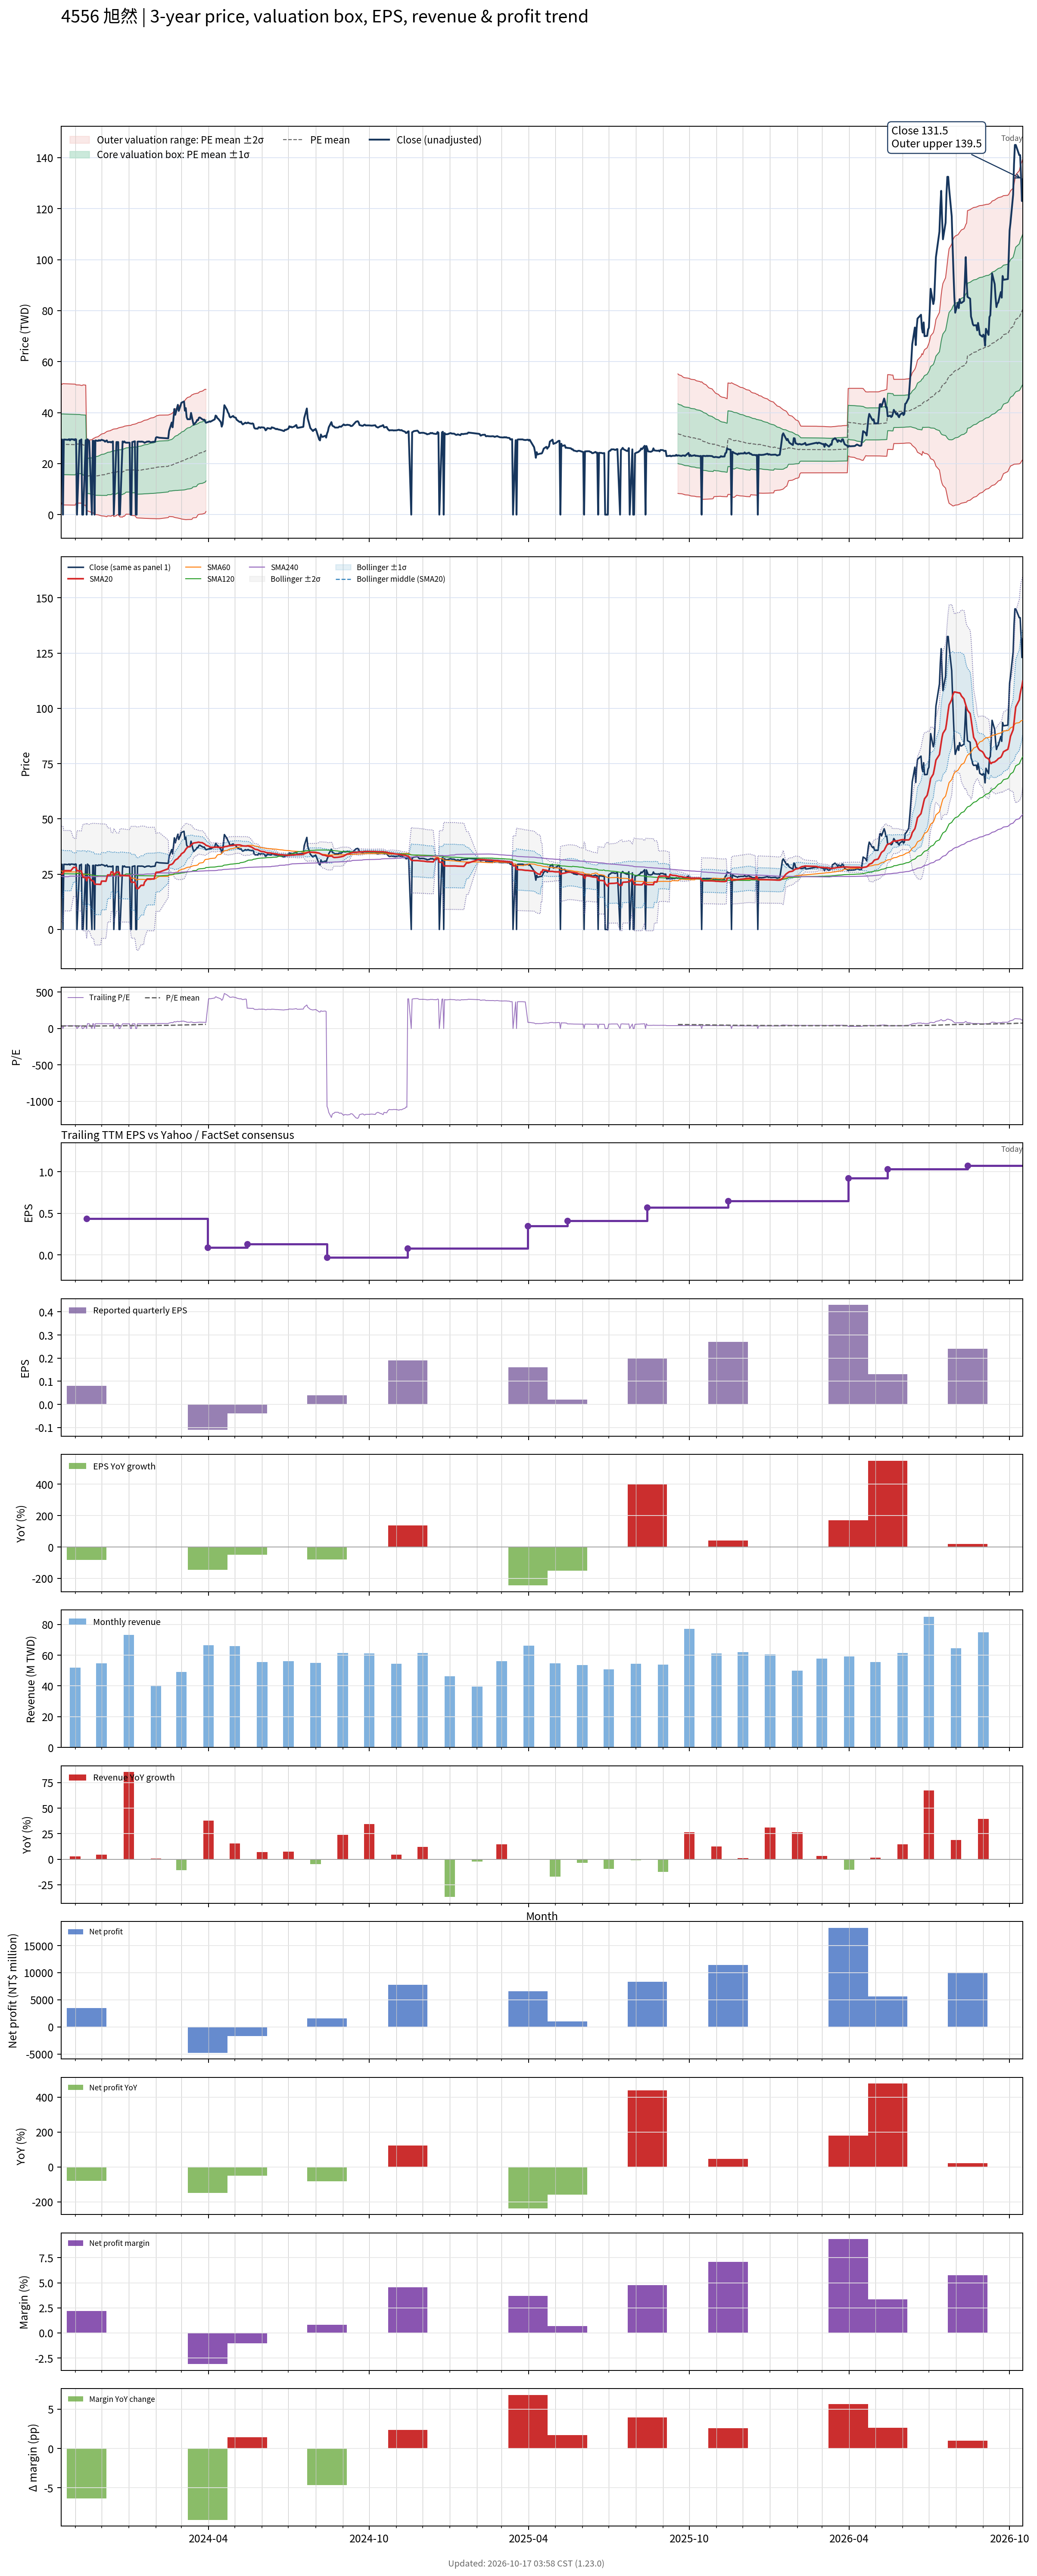

Values plotted in this chart, from the file beside it:
# chart-version: skill-stock-dynamic-val…
date, close, available_date, period_end, eps, ttm_eps, pe, pe_mean, pe_std, price_m2, price_m1, price_mean, price_p1, price_p2, forward_eps, forward_pe, forward_pe_mean, forward_pe_std, forward_price_m2, forward_price_m1, forward_price_mean, forward_price_p1, forward_price_p2, sma20
2023-10-16, 29.46, 2023-08-14, 2023-06-30, 0.2, 0.7822, 37.66, 35.3, 15.21, 3.814, 15.71, 27.61, 39.51, 51.4, , , , , , , , , , 25.1
2023-10-17, 29.46, 2023-08-14, 2023-06-30, 0.2, 0.7822, 37.66, 35.61, 14.86, 4.607, 16.23, 27.85, 39.48, 51.1, , , , , , , , , , 25.11
2023-10-18, 0.000000, 2023-08-14, 2023-06-30, 0.2, 0.7822, 0.000000, 35.28, 15.21, 3.806, 15.7, 27.59, 39.49, 51.38, , , , , , , , , , 25.11
2023-10-19, 29.46, 2023-08-14, 2023-06-30, 0.2, 0.7822, 37.66, 35.26, 15.2, 3.799, 15.69, 27.58, 39.47, 51.36, , , , , , , , , , 26.58
2023-10-20, 29.46, 2023-08-14, 2023-06-30, 0.2, 0.7822, 37.66, 35.24, 15.2, 3.791, 15.68, 27.57, 39.45, 51.34, , , , , , , , , , 26.58
2023-10-23, 29.36, 2023-08-14, 2023-06-30, 0.2, 0.7822, 37.53, 35.22, 15.19, 3.782, 15.66, 27.55, 39.43, 51.31, , , , , , , , , , 26.58
2023-10-24, 29.36, 2023-08-14, 2023-06-30, 0.2, 0.7822, 37.53, 35.2, 15.19, 3.773, 15.65, 27.53, 39.41, 51.29, , , , , , , , , , 26.57
2023-10-25, 29.6, 2023-08-14, 2023-06-30, 0.2, 0.7822, 37.85, 35.18, 15.18, 3.767, 15.64, 27.52, 39.4, 51.27, , , , , , , , , , 26.59
2023-10-26, 29.16, 2023-08-14, 2023-06-30, 0.2, 0.7822, 37.28, 35.16, 15.18, 3.759, 15.63, 27.5, 39.38, 51.25, , , , , , , , , , 26.57
2023-10-27, 29.55, 2023-08-14, 2023-06-30, 0.2, 0.7822, 37.78, 35.15, 15.18, 3.752, 15.62, 27.49, 39.36, 51.23, , , , , , , , , , 26.57
2023-10-30, 29.5, 2023-08-14, 2023-06-30, 0.2, 0.7822, 37.72, 35.13, 15.17, 3.745, 15.61, 27.48, 39.35, 51.21, , , , , , , , , , 28.05
2023-10-31, 29.21, 2023-08-14, 2023-06-30, 0.2, 0.7822, 37.34, 35.11, 15.17, 3.737, 15.6, 27.47, 39.33, 51.19, , , , , , , , , , 28.03
2023-11-01, 29.6, 2023-08-14, 2023-06-30, 0.2, 0.7822, 37.85, 35.1, 15.16, 3.731, 15.59, 27.45, 39.31, 51.17, , , , , , , , , , 28.02
2023-11-02, 29.5, 2023-08-14, 2023-06-30, 0.2, 0.7822, 37.72, 35.41, 14.82, 4.519, 16.11, 27.7, 39.29, 50.88, , , , , , , , , , 28.01
2023-11-03, 0.000000, 2023-08-14, 2023-06-30, 0.2, 0.7822, 0.000000, 35.41, 14.82, 4.519, 16.11, 27.7, 39.29, 50.88, , , , , , , , , , 26.53
2023-11-06, 29.11, 2023-08-14, 2023-06-30, 0.2, 0.7822, 37.22, 35.4, 14.81, 4.511, 16.1, 27.69, 39.27, 50.86, , , , , , , , , , 26.5
2023-11-07, 29.11, 2023-08-14, 2023-06-30, 0.2, 0.7822, 37.22, 35.33, 14.79, 4.502, 16.07, 27.63, 39.2, 50.76, , , , , , , , , , 26.46
2023-11-08, 29.5, 2023-08-14, 2023-06-30, 0.2, 0.7822, 37.72, 35.27, 14.76, 4.493, 16.04, 27.58, 39.13, 50.68, , , , , , , , , , 26.46
2023-11-09, 0.000000, 2023-08-14, 2023-06-30, 0.2, 0.7822, 0.000000, 35.27, 14.76, 4.493, 16.04, 27.58, 39.13, 50.68, , , , , , , , , , 24.98
2023-11-10, 0.000000, 2023-08-14, 2023-06-30, 0.2, 0.7822, 0.000000, 34.9, 15.08, 3.7, 15.5, 27.3, 39.09, 50.89, , , , , , , , , , 23.52
2023-11-13, 29.21, 2023-08-14, 2023-06-30, 0.2, 0.7822, 37.34, 34.84, 15.06, 3.691, 15.47, 27.25, 39.03, 50.8, , , , , , , , , , 23.51
2023-11-14, 0.000000, 2023-11-14, 2023-09-30, 0.08, 0.4356, 0.000000, 34.46, 15.36, 1.63, 8.321, 15.01, 21.7, 28.4, , , , , , , , , , 22.03
2023-11-15, 29.55, 2023-11-14, 2023-09-30, 0.08, 0.4356, 67.84, 34.65, 15.63, 1.476, 8.287, 15.1, 21.91, 28.72, , , , , , , , , , 23.51
2023-11-16, 29.11, 2023-11-14, 2023-09-30, 0.08, 0.4356, 66.82, 34.84, 15.88, 1.34, 8.259, 15.18, 22.1, 29.02, , , , , , , , , , 23.5
2023-11-17, 28.81, 2023-11-14, 2023-09-30, 0.08, 0.4356, 66.14, 35.02, 16.11, 1.217, 8.236, 15.26, 22.27, 29.29, , , , , , , , , , 23.46
2023-11-20, 0.000000, 2023-11-14, 2023-09-30, 0.08, 0.4356, 0.000000, 34.64, 16.4, 0.8036, 7.948, 15.09, 22.24, 29.38, , , , , , , , , , 22
2023-11-21, 28.96, 2023-11-14, 2023-09-30, 0.08, 0.4356, 66.48, 34.83, 16.63, 0.6812, 7.927, 15.17, 22.42, 29.66, , , , , , , , , , 21.98
2023-11-22, 28.96, 2023-11-14, 2023-09-30, 0.08, 0.4356, 66.48, 35.01, 16.86, 0.5634, 7.908, 15.25, 22.6, 29.94, , , , , , , , , , 21.94
2023-11-23, 0.000000, 2023-11-14, 2023-09-30, 0.08, 0.4356, 0.000000, 34.64, 17.13, 0.1609, 7.625, 15.09, 22.55, 30.02, , , , , , , , , , 20.49
2023-11-24, 29.11, 2023-11-14, 2023-09-30, 0.08, 0.4356, 66.82, 34.82, 17.36, 0.04368, 7.607, 15.17, 22.73, 30.3, , , , , , , , , , 20.46
2023-11-27, 28.91, 2023-11-14, 2023-09-30, 0.08, 0.4356, 66.36, 35, 17.58, -0.06495, 7.592, 15.25, 22.91, 30.56, , , , , , , , , , 20.43
2023-11-28, 29.21, 2023-11-14, 2023-09-30, 0.08, 0.4356, 67.05, 35.19, 17.8, -0.1759, 7.577, 15.33, 23.08, 30.83, , , , , , , , , , 20.43
2023-11-29, 29.01, 2023-11-14, 2023-09-30, 0.08, 0.4356, 66.59, 35.37, 18, -0.2786, 7.564, 15.41, 23.25, 31.09, , , , , , , , , , 20.4
2023-11-30, 29.11, 2023-11-14, 2023-09-30, 0.08, 0.4356, 66.82, 35.55, 18.21, -0.3799, 7.554, 15.49, 23.42, 31.36, , , , , , , , , , 20.38
2023-12-01, 29.36, 2023-11-14, 2023-09-30, 0.08, 0.4356, 67.39, 35.74, 18.42, -0.4825, 7.544, 15.57, 23.6, 31.62, , , , , , , , , , 21.85
2023-12-04, 29.01, 2023-11-14, 2023-09-30, 0.08, 0.4356, 66.59, 35.92, 18.62, -0.5745, 7.537, 15.65, 23.76, 31.87, , , , , , , , , , 21.85
2023-12-05, 28.61, 2023-11-14, 2023-09-30, 0.08, 0.4356, 65.68, 36.1, 18.8, -0.6558, 7.535, 15.72, 23.92, 32.11, , , , , , , , , , 21.82
2023-12-06, 28.91, 2023-11-14, 2023-09-30, 0.08, 0.4356, 66.36, 36.27, 18.99, -0.7397, 7.531, 15.8, 24.07, 32.34, , , , , , , , , , 21.79
2023-12-07, 29.11, 2023-11-14, 2023-09-30, 0.08, 0.4356, 66.82, 36.45, 19.17, -0.8242, 7.529, 15.88, 24.23, 32.59, , , , , , , , , , 23.25
2023-12-08, 28.42, 2023-11-14, 2023-09-30, 0.08, 0.4356, 65.23, 37, 19.06, -0.4846, 7.817, 16.12, 24.42, 32.72, , , , , , , , , , 24.67
2023-12-11, 28.51, 2023-11-14, 2023-09-30, 0.08, 0.4356, 65.45, 37.17, 19.22, -0.5525, 7.819, 16.19, 24.56, 32.94, , , , , , , , , , 24.63
2023-12-12, 28.32, 2023-11-14, 2023-09-30, 0.08, 0.4356, 65, 37.33, 19.37, -0.6146, 7.825, 16.26, 24.7, 33.14, , , , , , , , , , 26.05
2023-12-13, 28.56, 2023-11-14, 2023-09-30, 0.08, 0.4356, 65.57, 37.88, 19.23, -0.2567, 8.123, 16.5, 24.88, 33.26, , , , , , , , , , 26
2023-12-14, 28.71, 2023-11-14, 2023-09-30, 0.08, 0.4356, 65.91, 38.06, 19.39, -0.3192, 8.13, 16.58, 25.03, 33.48, , , , , , , , , , 25.98
2023-12-15, 0.000000, 2023-11-14, 2023-09-30, 0.08, 0.4356, 0.000000, 37.68, 19.69, -0.7416, 7.837, 16.42, 24.99, 33.57, , , , , , , , , , 24.54
2023-12-18, 28.47, 2023-11-14, 2023-09-30, 0.08, 0.4356, 65.34, 38.23, 19.54, -0.3755, 8.139, 16.65, 25.17, 33.68, , , , , , , , , , 25.96
2023-12-19, 28.47, 2023-11-14, 2023-09-30, 0.08, 0.4356, 65.34, 38.77, 19.38, 0.004947, 8.447, 16.89, 25.33, 33.77, , , , , , , , , , 25.94
2023-12-20, 28.47, 2023-11-14, 2023-09-30, 0.08, 0.4356, 65.34, 38.94, 19.52, -0.04582, 8.459, 16.96, 25.47, 33.97, , , , , , , , , , 25.91
2023-12-21, 0.000000, 2023-11-14, 2023-09-30, 0.08, 0.4356, 0.000000, 38.57, 19.84, -0.4812, 8.16, 16.8, 25.44, 34.08, , , , , , , , , , 25.91
2023-12-22, 0.000000, 2023-11-14, 2023-09-30, 0.08, 0.4356, 0.000000, 38.19, 20.14, -0.9063, 7.866, 16.64, 25.41, 34.18, , , , , , , , , , 24.46
2023-12-25, 28.71, 2023-11-14, 2023-09-30, 0.08, 0.4356, 65.91, 38.37, 20.29, -0.9602, 7.877, 16.72, 25.55, 34.39, , , , , , , , , , 24.45
2023-12-26, 28.32, 2023-11-14, 2023-09-30, 0.08, 0.4356, 65, 38.91, 20.12, -0.5796, 8.186, 16.95, 25.72, 34.48, , , , , , , , , , 24.4
2023-12-27, 28.71, 2023-11-14, 2023-09-30, 0.08, 0.4356, 65.91, 39.09, 20.26, -0.6283, 8.199, 17.03, 25.86, 34.68, , , , , , , , , , 24.39
2023-12-28, 28.32, 2023-11-14, 2023-09-30, 0.08, 0.4356, 65, 39.63, 20.08, -0.2306, 8.516, 17.26, 26.01, 34.76, , , , , , , , , , 24.35
2023-12-29, 28.22, 2023-11-14, 2023-09-30, 0.08, 0.4356, 64.77, 40.17, 19.87, 0.1829, 8.841, 17.5, 26.16, 34.81, , , , , , , , , , 24.29
2024-01-02, 28.22, 2023-11-14, 2023-09-30, 0.08, 0.4356, 64.77, 40.33, 20, 0.1491, 8.86, 17.57, 26.28, 34.99, , , , , , , , , , 24.25
2024-01-03, 0.000000, 2023-11-14, 2023-09-30, 0.08, 0.4356, 0.000000, 40.33, 20, 0.1491, 8.86, 17.57, 26.28, 34.99, , , , , , , , , , 22.82
2024-01-04, 0.000000, 2023-11-14, 2023-09-30, 0.08, 0.4356, 0.000000, 39.96, 20.33, -0.3017, 8.554, 17.41, 26.27, 35.12, , , , , , , , , , 21.38
2024-01-05, 28.47, 2023-11-14, 2023-09-30, 0.08, 0.4356, 65.34, 40.14, 20.46, -0.3358, 8.576, 17.49, 26.4, 35.31, , , , , , , , , , 21.34
... 671 more rows
